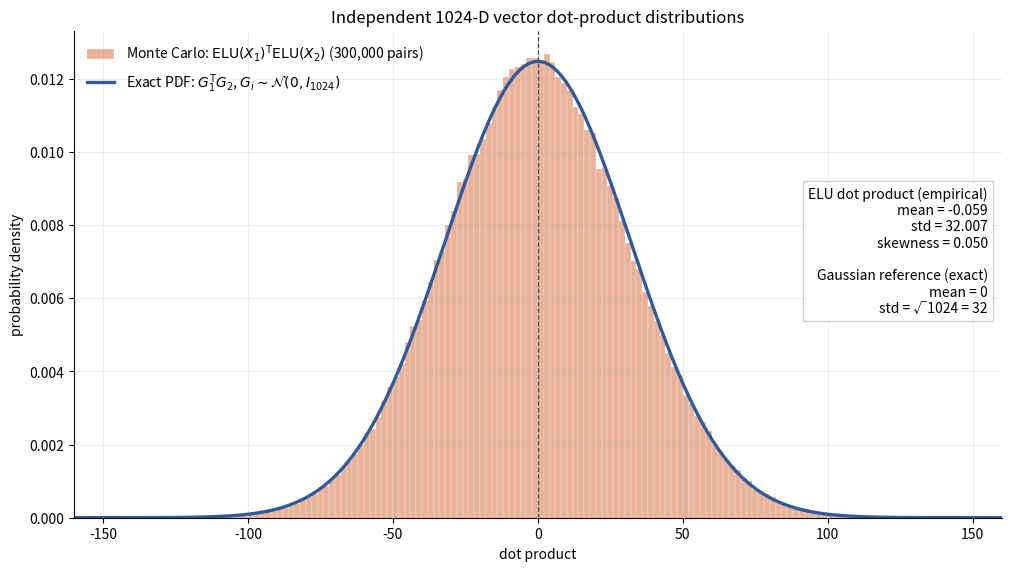

Source code (Python): (Note: this script raises an exception after producing the figure.)
"""Compare 1024-D ELU-Gaussian dot products with Gaussian dot products."""

from pathlib import Path

import matplotlib.pyplot as plt
import numpy as np
from scipy.special import gammaln, logsumexp


DIMENSION = 1024
N_SAMPLES = 300_000
BATCH_SIZE = 4_096
SEED = 20260727

# Parameters obtained by solving E[ELU(X)] = 0 and Var[ELU(X)] = 1.
MU = -0.486326551925
SIGMA = 1.540156933960


def elu_in_place(values: np.ndarray) -> np.ndarray:
    """Apply the standard (alpha=1) ELU without allocating another full array."""
    negative = values <= 0
    np.expm1(values, out=values, where=negative)
    return values


def sample_elu_dot_products(rng: np.random.Generator) -> np.ndarray:
    """Draw independent vector pairs in batches and return their ELU dot products."""
    dots = np.empty(N_SAMPLES, dtype=np.float64)
    for start in range(0, N_SAMPLES, BATCH_SIZE):
        stop = min(start + BATCH_SIZE, N_SAMPLES)
        shape = (stop - start, DIMENSION)
        x1 = rng.standard_normal(shape, dtype=np.float32)
        x2 = rng.standard_normal(shape, dtype=np.float32)
        x1 *= SIGMA
        x1 += MU
        x2 *= SIGMA
        x2 += MU
        elu_in_place(x1)
        elu_in_place(x2)
        dots[start:stop] = np.einsum("ij,ij->i", x1, x2, dtype=np.float64)
    return dots


def gaussian_dot_product_logpdf(z: np.ndarray, dimension: int) -> np.ndarray:
    r"""Exact log-PDF for Z = A dot B, with A,B iid N(0,I_dimension).

    The characteristic function is (1+t^2)^(-dimension/2), so Z has a
    symmetric variance-gamma distribution.  For even dimensions the Bessel-K
    expression can be evaluated stably using its half-integer finite sum.
    """
    if dimension % 2:
        raise ValueError("This stable finite-sum implementation needs even dimension")

    absolute_z = np.abs(np.asarray(z, dtype=np.float64))
    order = (dimension - 1) / 2
    m = dimension // 2 - 1
    result = np.empty_like(absolute_z)

    at_zero = absolute_z == 0
    result[at_zero] = (
        gammaln(order) - np.log(2) - 0.5 * np.log(np.pi) - gammaln(dimension / 2)
    )

    positive_z = absolute_z[~at_zero]
    k = np.arange(m + 1)[:, None]
    log_sum_terms = (
        gammaln(m + k + 1)
        - gammaln(k + 1)
        - gammaln(m - k + 1)
        - k * np.log(2 * positive_z[None, :])
    )
    log_bessel_k = (
        0.5 * (np.log(np.pi) - np.log(2) - np.log(positive_z))
        - positive_z
        + logsumexp(log_sum_terms, axis=0)
    )
    result[~at_zero] = (
        order * np.log(positive_z)
        + log_bessel_k
        - order * np.log(2)
        - 0.5 * np.log(np.pi)
        - gammaln(dimension / 2)
    )
    return result


rng = np.random.default_rng(SEED)
elu_dots = sample_elu_dot_products(rng)

# Use a fixed range in units of the common theoretical standard deviation sqrt(d).
reference_std = np.sqrt(DIMENSION)
plot_limit = 5 * reference_std
bins = np.linspace(-plot_limit, plot_limit, 161)
z = np.linspace(-plot_limit, plot_limit, 1_601)
reference_pdf = np.exp(gaussian_dot_product_logpdf(z, DIMENSION))

empirical_mean = elu_dots.mean()
empirical_std = elu_dots.std()
centered = elu_dots - empirical_mean
empirical_skew = np.mean(centered**3) / empirical_std**3

fig, ax = plt.subplots(figsize=(10, 5.6), constrained_layout=True)
ax.hist(
    elu_dots,
    bins=bins,
    density=True,
    alpha=0.48,
    color="#d35f2d",
    edgecolor="white",
    linewidth=0.35,
    label=rf"Monte Carlo: $\mathrm{{ELU}}(X_1)^\mathsf{{T}}\mathrm{{ELU}}(X_2)$ ({N_SAMPLES:,} pairs)",
)
ax.plot(
    z,
    reference_pdf,
    color="#315a9a",
    linewidth=2.4,
    label=rf"Exact PDF: $G_1^\mathsf{{T}}G_2$, $G_i\sim\mathcal{{N}}(0,I_{{{DIMENSION}}})$",
)
ax.axvline(0, color="0.3", linestyle="--", linewidth=0.9)
ax.set(
    title=f"Independent {DIMENSION}-D vector dot-product distributions",
    xlabel="dot product",
    ylabel="probability density",
    xlim=(-plot_limit, plot_limit),
)
ax.text(
    0.985,
    0.68,
    (
        "ELU dot product (empirical)\n"
        f"mean = {empirical_mean:.3f}\n"
        f"std = {empirical_std:.3f}\n"
        f"skewness = {empirical_skew:.3f}\n\n"
        "Gaussian reference (exact)\n"
        f"mean = 0\nstd = √1024 = {reference_std:.0f}"
    ),
    transform=ax.transAxes,
    ha="right",
    va="top",
    fontsize=10,
    bbox={"facecolor": "white", "edgecolor": "0.8", "alpha": 0.9},
)
ax.grid(alpha=0.2)
ax.spines[["top", "right"]].set_visible(False)
ax.legend(loc="upper left", frameon=False)

output = Path(__file__).with_name("elu_dot_product_distribution.png")
fig.savefig(output, dpi=180)
print(f"samples={N_SAMPLES}")
print(f"ELU dot-product mean={empirical_mean:.8f}")
print(f"ELU dot-product std={empirical_std:.8f}")
print(f"ELU dot-product skewness={empirical_skew:.8f}")
print(f"Gaussian reference std={reference_std:.8f}")
print(output)
